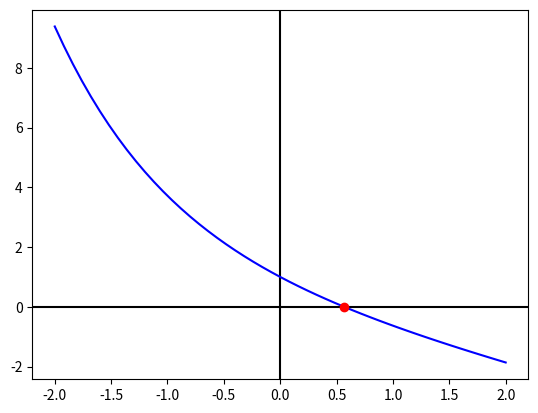

Write Python code to recreate this figure.
import matplotlib.pyplot as plt 
import pandas as pd
import numpy as np

def f(x):
    return np.exp(-x) - x
def g(x):
    return np.exp(-x)
    
def Punto_Fijo(x0, tol):
  res = pd.DataFrame(columns = ['x' , 'Error'])
  i = 0
  x = g(x0)
  while(abs(x - x0) > tol):
      res.loc[i]=[x, abs(x - x0)]     
      i += 1
      x0 = x
      x = g(x0)
  print(res)
  print("Raiz aproximada: x =", x)

  xi = np.linspace(-2, 2, 51)
  yi = f(xi)
  plt.axhline(0, color="black")
  plt.axvline(0, color="black")
  plt.plot(xi, yi, color="blue")
  plt.plot(x, f(x), marker="o",color="red")

  plt.show()

Punto_Fijo(x0=0, tol=0.0005)